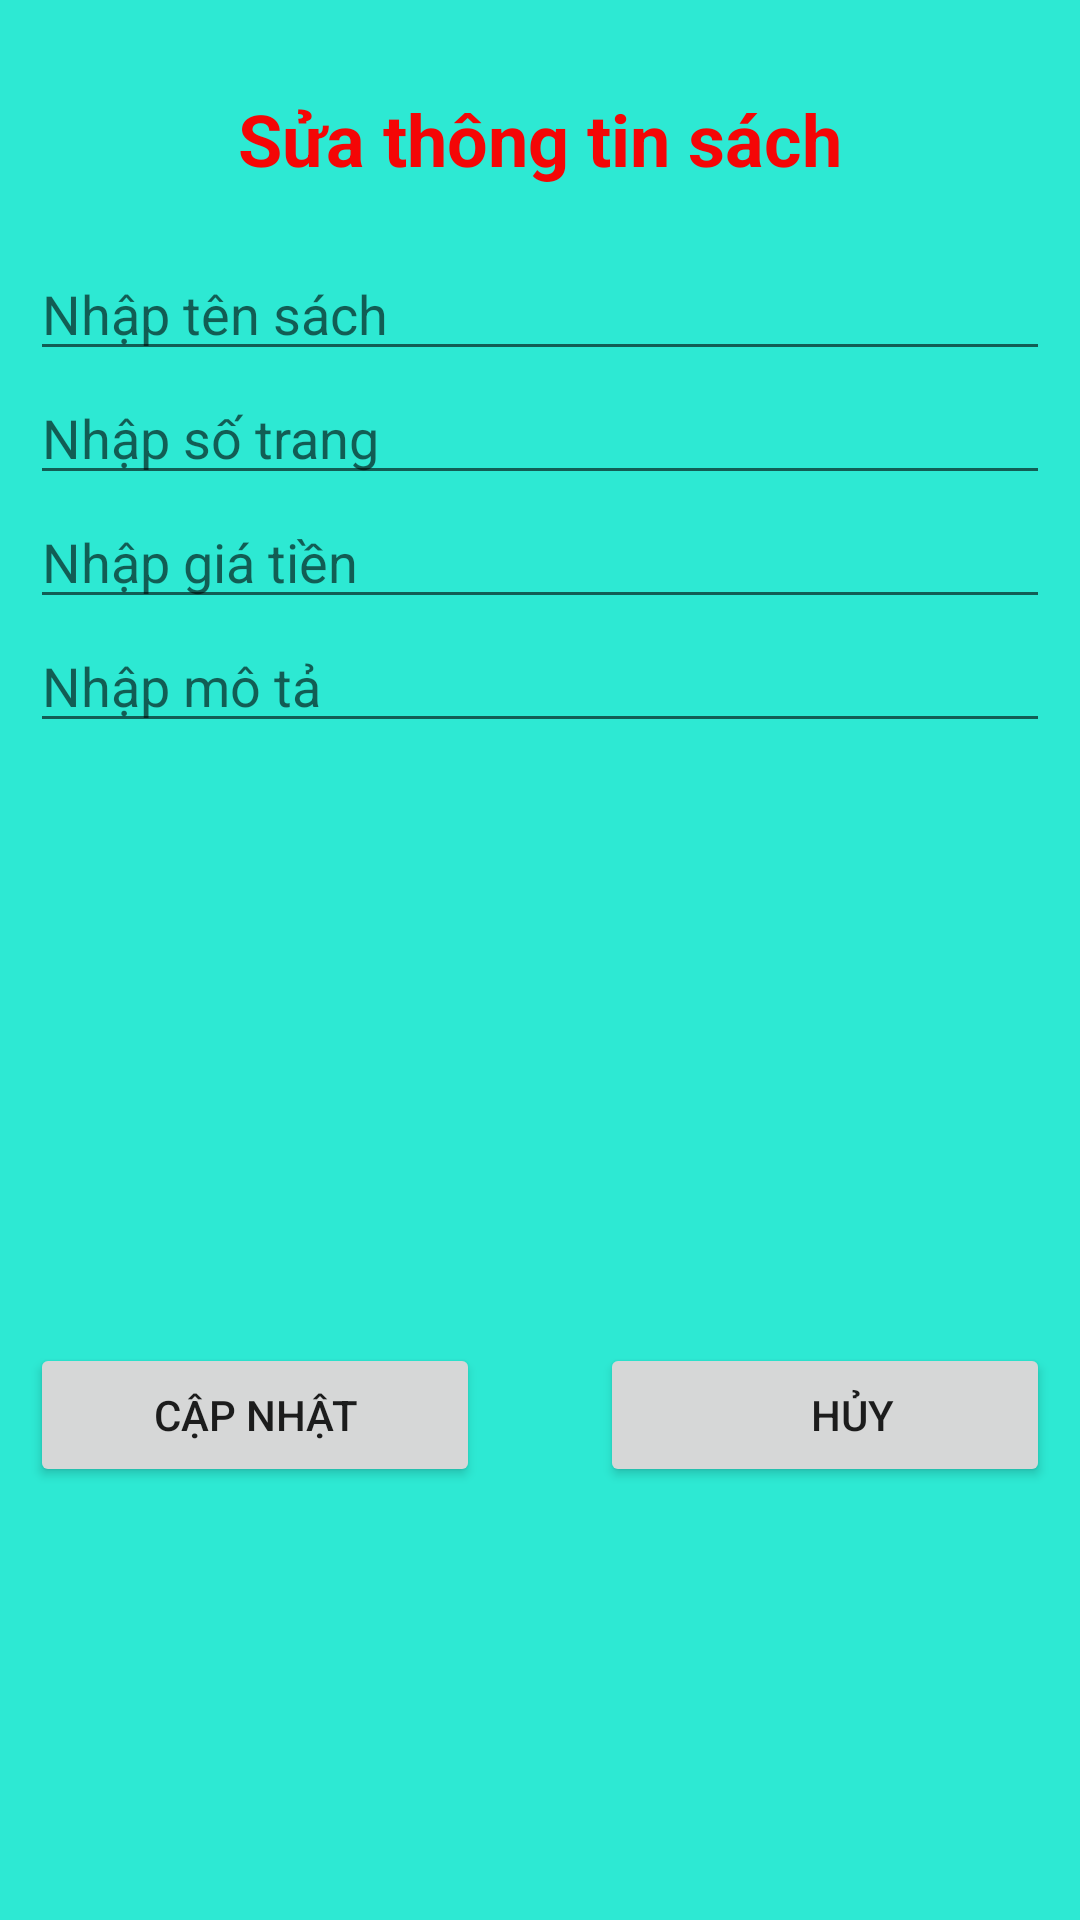

Here is an Android app screen rendered from its layout file. Give the layout XML and the strings, colors and styles it references.
<!-- AndroidManifest.xml: application theme Theme.SQLiteMVVM -->
<!-- res/layout/dialog_update.xml -->
<?xml version="1.0" encoding="utf-8"?>
<LinearLayout xmlns:android="http://schemas.android.com/apk/res/android"
    android:orientation="vertical"
    android:layout_width="match_parent"
    android:background="#2de9d3"
    android:layout_height="match_parent"
    android:padding="10dp">
    <TextView
        android:padding="20dp"
        android:gravity="center"
        android:textColor="#f40606"
        android:textSize="24sp"
        android:textStyle="bold"
        android:text="Sửa thông tin sách"
        android:layout_width="match_parent"
        android:layout_height="wrap_content" />
    <EditText
        android:id="@+id/txtBookNameUpdate"
        android:hint="Nhập tên sách"
        android:layout_width="match_parent"
        android:layout_height="wrap_content" />
    <EditText
        android:id="@+id/txtBookPageUpdate"
        android:inputType="number"
        android:hint="Nhập số trang"
        android:layout_width="match_parent"
        android:layout_height="wrap_content" />
    <EditText
        android:id="@+id/txtBookPriceUpdate"
        android:hint="Nhập giá tiền"
        android:inputType="number"

        android:layout_width="match_parent"
        android:layout_height="wrap_content" />
    <EditText
        android:id="@+id/txtBookDescUpdate"
        android:hint="Nhập mô tả"
        android:layout_width="match_parent"
        android:layout_height="wrap_content" />
    <ImageView
        android:id="@+id/imgAnhUpdate"
        android:layout_gravity="center"
        android:layout_width="200dp"
        android:layout_height="200dp"
        android:background="@drawable/imginsert"/>
    <LinearLayout
        android:weightSum="10"
        android:layout_width="match_parent"
        android:layout_height="wrap_content">
        <Button
            android:id="@+id/btnUpdate"
            android:layout_weight="5"
            android:text="Cập nhật"
            android:layout_width="wrap_content"
            android:layout_height="wrap_content"
            android:layout_marginRight="20dp"
            android:paddingRight="1dp"
            android:paddingLeft="1dp"/>
        <Button
            android:id="@+id/btnHuy"
            android:layout_weight="5"
            android:text="Hủy"
            android:layout_width="wrap_content"
            android:paddingLeft="30dp"
            android:layout_marginLeft="20dp"
            android:layout_height="wrap_content" />
    </LinearLayout>
</LinearLayout>
<!-- resources referenced by this layout -->
<resources>
  <style name="Theme.SQLiteMVVM" parent="Theme.MaterialComponents.DayNight.DarkActionBar">
          
          <item name="colorPrimary">@color/purple_500</item>
          <item name="colorPrimaryVariant">@color/purple_700</item>
          <item name="colorOnPrimary">@color/white</item>
          
          <item name="colorSecondary">@color/teal_200</item>
          <item name="colorSecondaryVariant">@color/teal_700</item>
          <item name="colorOnSecondary">@color/black</item>
          
          <item name="android:statusBarColor" tools:targetApi="l">?attr/colorPrimaryVariant</item>
          
      </style>
  <!-- not gathered from this repository: default colours our renderer supplied (Android Studio template values) -->
  <color name="purple_500">#FF6200EE</color>
  <color name="purple_700">#FF3700B3</color>
  <color name="teal_200">#FF03DAC5</color>
  <color name="teal_700">#FF018786</color>
  <color name="black">#FF000000</color>
  <color name="white">#FFFFFFFF</color>
</resources>
